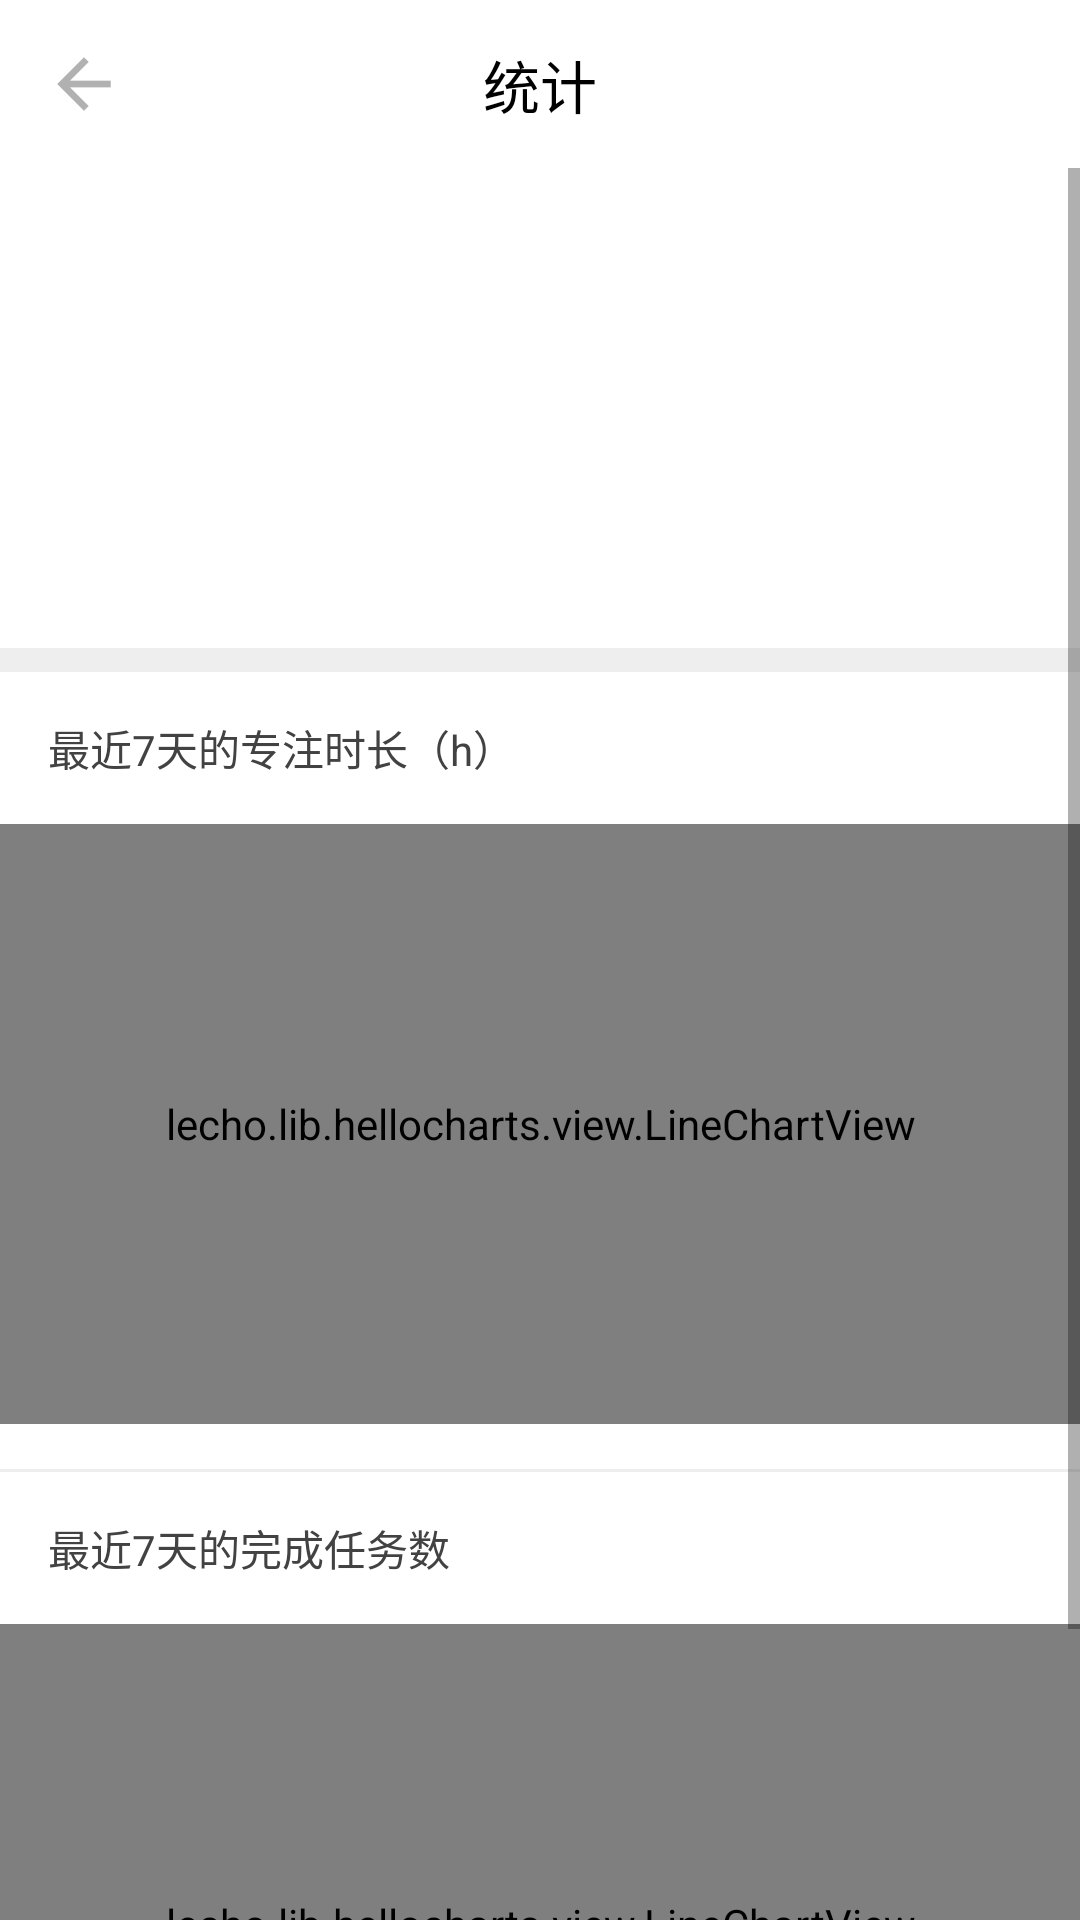

Reconstruct the res/layout file that produces this screen, plus the resources it refers to.
<!-- AndroidManifest.xml: application theme AppTheme -->
<!-- res/layout/activity_statistics.xml -->
<?xml version="1.0" encoding="utf-8"?>
<LinearLayout xmlns:android="http://schemas.android.com/apk/res/android"
    xmlns:app="http://schemas.android.com/apk/res-auto"
    xmlns:tools="http://schemas.android.com/tools"
    android:id="@+id/linearlayout"
    android:layout_width="match_parent"
    android:layout_height="match_parent"
    android:background="@android:color/white"
    android:focusable="true"
    android:focusableInTouchMode="true"
    android:orientation="vertical"
    tools:context="com.example.yunzhao.focus.TaskdetailActivity">

    <android.support.design.widget.AppBarLayout
        android:layout_width="match_parent"
        android:layout_height="wrap_content"
        android:theme="@style/AppTheme.AppBarOverlay">

        <android.support.v7.widget.Toolbar
            android:id="@+id/toolbar"
            android:layout_width="match_parent"
            android:layout_height="?attr/actionBarSize"
            android:background="@android:color/white"
            app:navigationIcon="@drawable/ic_back"
            app:popupTheme="@style/OverflowMenuStyle"
            app:titleTextColor="@android:color/black">

            <TextView
                android:id="@+id/toolbar_title"
                android:layout_width="wrap_content"
                android:layout_height="wrap_content"
                android:layout_gravity="center"
                android:text="@string/statistics"
                android:textColor="@android:color/black"
                android:textSize="@dimen/title_text_size" />
        </android.support.v7.widget.Toolbar>
    </android.support.design.widget.AppBarLayout>

    <ScrollView
        android:layout_width="match_parent"
        android:layout_height="match_parent">

        <LinearLayout
            android:layout_width="match_parent"
            android:layout_height="match_parent"
            android:orientation="vertical">

            <GridView
                android:id="@+id/gridview"
                android:layout_width="match_parent"
                android:layout_height="150dp"
                android:layout_marginTop="10dp"
                android:horizontalSpacing="10dp"
                android:listSelector="@android:color/transparent"
                android:numColumns="3"
                android:verticalSpacing="15dp" />

            <View
                android:layout_width="match_parent"
                android:layout_height="8dp"
                android:background="@color/dividergrey" />

            <TextView
                android:layout_width="match_parent"
                android:layout_height="wrap_content"
                android:layout_marginLeft="@dimen/activity_horizontal_margin"
                android:text="最近7天的专注时长（h）"
                android:textColor="@color/mTextGrey"
                android:textSize="@dimen/small_text_size"
                android:layout_marginTop="15dp"/>

            <lecho.lib.hellocharts.view.LineChartView
                android:id="@+id/pomodoroChartView"
                android:layout_width="match_parent"
                android:layout_height="200dp"
                android:layout_marginBottom="15dp"
                android:layout_marginTop="15dp"
                android:paddingLeft="10dp"
                android:paddingRight="10dp" />

            <View
                android:layout_width="match_parent"
                android:layout_height="1dp"
                android:background="@color/dividergrey" />

            <TextView
                android:layout_width="match_parent"
                android:layout_height="wrap_content"
                android:layout_marginLeft="@dimen/activity_horizontal_margin"
                android:text="最近7天的完成任务数"
                android:textColor="@color/mTextGrey"
                android:textSize="@dimen/small_text_size"
                android:layout_marginTop="15dp"/>

            <lecho.lib.hellocharts.view.LineChartView
                android:id="@+id/taskChartView"
                android:layout_width="match_parent"
                android:layout_height="200dp"
                android:layout_marginBottom="15dp"
                android:layout_marginTop="15dp"
                android:paddingLeft="10dp"
                android:paddingRight="10dp" />

        </LinearLayout>
    </ScrollView>
</LinearLayout>
<!-- resources referenced by this layout -->
<resources>
  <color name="dividergrey">#EEEEEE</color>
  <color name="mTextGrey">#424242</color>
  <dimen name="activity_horizontal_margin">16dp</dimen>
  <dimen name="small_text_size">14sp</dimen>
  <dimen name="title_text_size">19sp</dimen>
  <!-- drawable ic_back: png bitmap (drawable-hdpi, 304 bytes) -->
  <string name="statistics">统计</string>
  <style name="AppTheme.AppBarOverlay" parent="ThemeOverlay.AppCompat.Dark.ActionBar">
          <item name="elevation">0dp</item>
      </style>
  <style name="OverflowMenuStyle" parent="AppTheme.PopupOverlay">
          
          <item name="overlapAnchor">false</item>
          
          
          
          
          
          
          
          
          
          
      </style>
  <style name="AppTheme" parent="Theme.AppCompat.Light.NoActionBar">
          
          <item name="colorPrimary">@color/colorPrimary</item>
          <item name="colorPrimaryDark">@color/colorPrimaryDark</item>
          <item name="colorAccent">@color/colorAccent</item>
          <item name="drawerArrowStyle">@style/DrawerArrowStyle</item>
      </style>
  <style name="AppTheme.PopupOverlay" parent="ThemeOverlay.AppCompat.Light" />
  <color name="colorPrimary">#000000</color>
  <color name="colorPrimaryDark">#FFFFFF</color>
  <color name="colorAccent">#FFB300</color>
  <style name="DrawerArrowStyle" parent="Widget.AppCompat.DrawerArrowToggle">
          <item name="spinBars">true</item>
          <item name="color">#9E9E9E</item>
      </style>
</resources>
